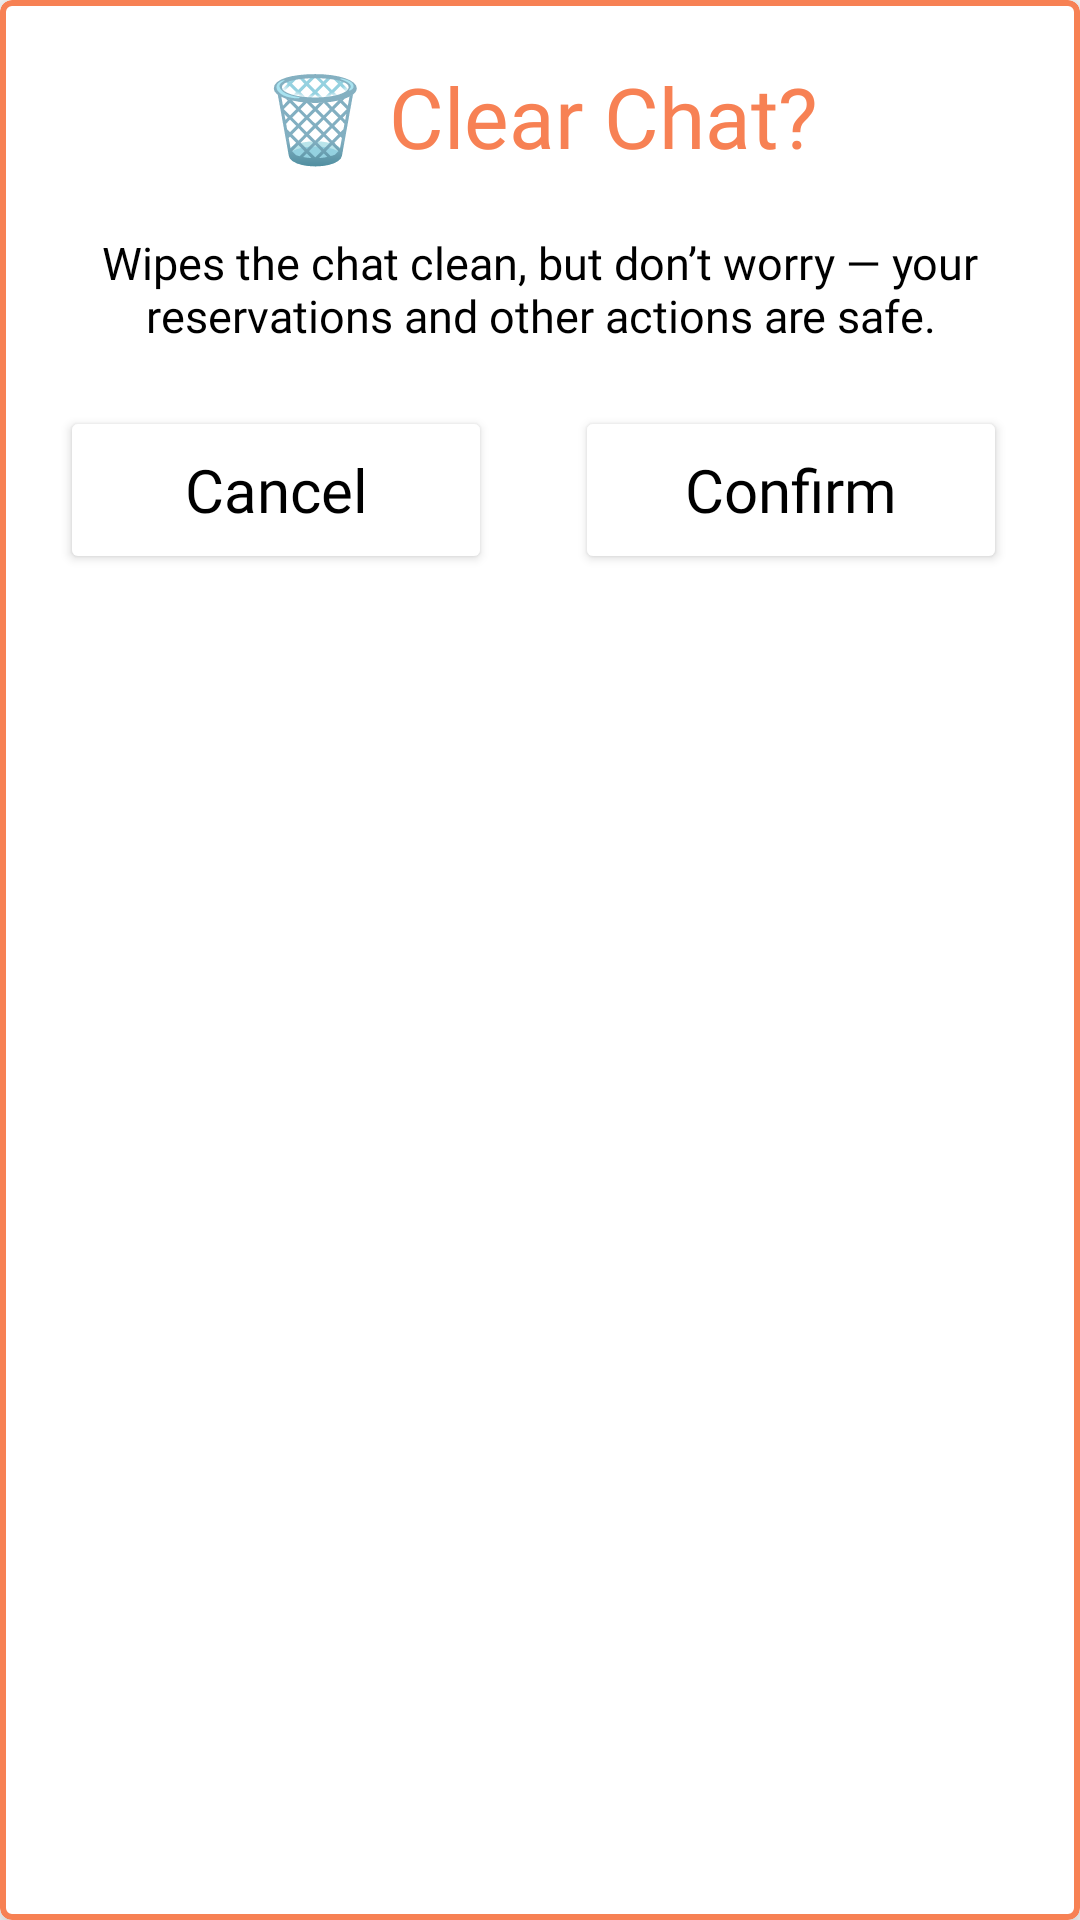

This screen was rendered from an Android layout file. Write that file and the resources it references.
<!-- AndroidManifest.xml: application theme Theme.ShowTime -->
<!-- res/layout/popup_confirm_clear_chat.xml -->
<?xml version="1.0" encoding="utf-8"?>
<com.google.android.material.card.MaterialCardView xmlns:android="http://schemas.android.com/apk/res/android"
    xmlns:app="http://schemas.android.com/apk/res-auto"
    android:layout_width="match_parent"
    android:layout_height="wrap_content"
    app:cardElevation="8dp"
    android:layout_margin="16dp"
    android:backgroundTint="@android:color/white"
    app:strokeColor="@color/coral"
    app:strokeWidth="2dp">

    <androidx.constraintlayout.widget.ConstraintLayout
        android:layout_width="match_parent"
        android:layout_height="wrap_content">

        <TextView
            android:id="@+id/clear_chat_title"
            android:layout_width="wrap_content"
            android:layout_height="wrap_content"
            android:layout_marginTop="20dp"
            android:fontFamily="@font/inter_extrabold"
            android:text="@string/clear_chat_title"
            android:textAlignment="center"
            android:textColor="@color/coral"
            android:textSize="28sp"
            app:layout_constraintEnd_toEndOf="parent"
            app:layout_constraintStart_toStartOf="parent"
            app:layout_constraintTop_toTopOf="parent" />

        <TextView
            android:id="@+id/clear_chat_desc"
            android:layout_width="wrap_content"
            android:layout_height="wrap_content"
            android:layout_marginTop="20dp"
            android:fontFamily="@font/inter_semibold"
            android:text="@string/clear_chat_desc"
            android:textAlignment="center"
            android:textColor="@color/black"
            android:textSize="15sp"
            app:layout_constraintStart_toStartOf="parent"
            app:layout_constraintEnd_toEndOf="parent"
            app:layout_constraintTop_toBottomOf="@+id/clear_chat_title" />

        <Button
            android:id="@+id/btn_cancel_clear_chat"
            android:layout_width="144dp"
            android:layout_height="56dp"
            android:layout_marginStart="20dp"
            android:layout_marginTop="20dp"
            android:layout_marginBottom="12dp"
            android:backgroundTint="@color/white"
            android:fontFamily="@font/inter_semibold"
            android:text="@string/cancel"
            android:textAllCaps="false"
            android:textColor="@color/black"
            android:textSize="20sp"
            app:cornerRadius="8dp"
            app:layout_constraintBottom_toBottomOf="parent"
            app:layout_constraintStart_toStartOf="parent"
            app:layout_constraintTop_toBottomOf="@+id/clear_chat_desc"
            app:strokeColor="@color/coral"
            app:strokeWidth="1dp" />

        <Button
            android:id="@+id/btn_confirm_clear_chat"
            android:layout_width="144dp"
            android:layout_height="56dp"
            android:layout_marginTop="20dp"
            android:layout_marginEnd="20dp"
            android:backgroundTint="@color/white"
            android:fontFamily="@font/inter_semibold"
            android:text="@string/confirm"
            android:textAllCaps="false"
            android:textColor="@color/black"
            android:textSize="20sp"
            app:cornerRadius="8dp"
            app:layout_constraintEnd_toEndOf="parent"
            app:layout_constraintHorizontal_bias="0.867"
            app:layout_constraintStart_toEndOf="@+id/btn_cancel_clear_chat"
            app:layout_constraintTop_toBottomOf="@+id/clear_chat_desc"
            app:strokeColor="@color/coral"
            app:strokeWidth="1dp" />

    </androidx.constraintlayout.widget.ConstraintLayout>
</com.google.android.material.card.MaterialCardView>
<!-- resources referenced by this layout -->
<resources>
  <color name="black">#FF000000</color>
  <color name="coral">#F78154</color>
  <color name="white">#FFFFFFFF</color>
  <string name="cancel">Cancel</string>
  <string name="clear_chat_desc">Wipes the chat clean, but don’t worry — your reservations and other actions are safe.</string>
  <string name="clear_chat_title"> 🗑️ Clear Chat?</string>
  <string name="confirm">Confirm</string>
  <style name="Theme.ShowTime" parent="Base.Theme.ShowTime" />
  <style name="Base.Theme.ShowTime" parent="Theme.MaterialComponents.DayNight.NoActionBar">
          
          
      </style>
</resources>
